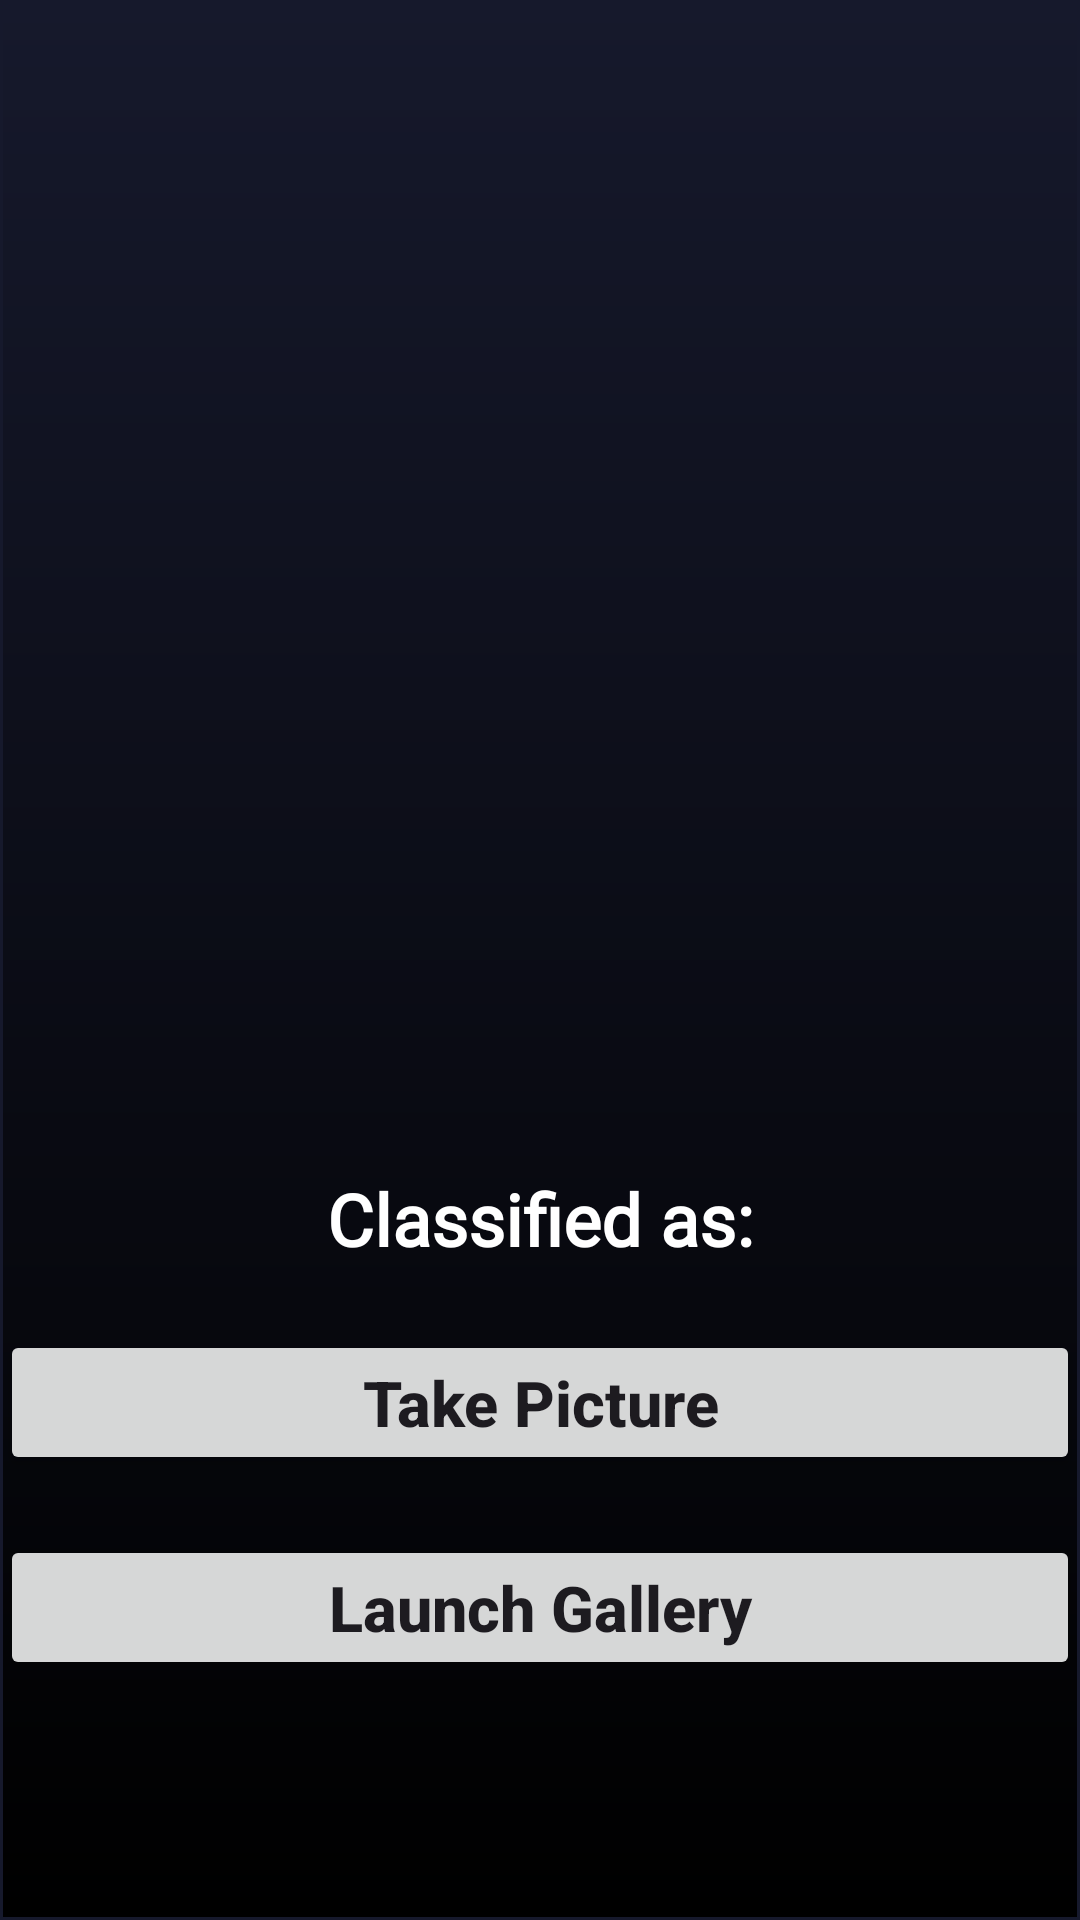

Layout XML and referenced resources for this Android screen:
<!-- AndroidManifest.xml: application theme Theme.FoodApp -->
<!-- res/layout/fragment_fruit_processing.xml -->
<?xml version="1.0" encoding="utf-8"?>
<RelativeLayout xmlns:android="http://schemas.android.com/apk/res/android"
    xmlns:tools="http://schemas.android.com/tools"
    android:layout_width="match_parent"
    android:layout_height="match_parent"
    android:background="@drawable/shadow"
    tools:context=".fragment.FruitProcessingFragment">

    <Button
        android:id="@+id/camera"
        android:layout_width="match_parent"
        android:layout_height="wrap_content"
        android:layout_above="@id/gallery"
        android:layout_centerInParent="true"
        android:layout_marginBottom="20dp"
        android:text="Take Picture"
        android:textAllCaps="false"
        android:textSize="21sp"
        android:textStyle="bold" />

    <Button
        android:id="@+id/gallery"
        android:layout_width="match_parent"
        android:layout_height="wrap_content"
        android:layout_alignParentBottom="true"
        android:layout_centerInParent="true"
        android:layout_marginTop="0dp"
        android:layout_marginBottom="80dp"
        android:text="Launch Gallery"
        android:textAllCaps="false"
        android:textSize="21sp"
        android:textStyle="bold" />

    <ImageView
        android:id="@+id/imageView"
        android:layout_width="370sp"
        android:layout_height="370sp"
        android:layout_centerHorizontal="true"
        android:layout_marginTop="10sp" />

    <TextView
        android:id="@+id/classified"
        android:layout_width="wrap_content"
        android:layout_height="wrap_content"
        android:layout_below="@+id/imageView"
        android:layout_centerHorizontal="true"
        android:layout_marginTop="10sp"
        android:fontFamily="@font/raleway_semibold"
        android:text="Classified as:"
        android:textColor="@color/white"
        android:textSize="24sp"
        android:textStyle="bold" />

    <TextView
        android:id="@+id/result"
        android:layout_width="wrap_content"
        android:layout_height="wrap_content"
        android:layout_below="@+id/classified"
        android:layout_centerHorizontal="true"
        android:fontFamily="@font/raleway_semibold"
        android:text=""
        android:textColor="@color/text_color"
        android:textSize="20sp"
        android:textStyle="bold" />


</RelativeLayout>
<!-- resources referenced by this layout -->
<resources>
  <color name="text_color">#FE7556</color>
  <color name="white">#FFFFFFFF</color>
  <!-- drawable shadow (drawable) -->
  <shape xmlns:android="http://schemas.android.com/apk/res/android">
      <gradient
          android:angle="90"
          android:startColor="#000000"
          android:endColor="#16192C"
          android:type="linear" />
      <stroke
          android:width="1dp"
          android:color="#16192C" />
  </shape>
  <style name="Theme.FoodApp" parent="Base.Theme.FoodApp" />
  <style name="Base.Theme.FoodApp" parent="Theme.Material3.DayNight.NoActionBar">
          
          
  
  
      </style>
</resources>
